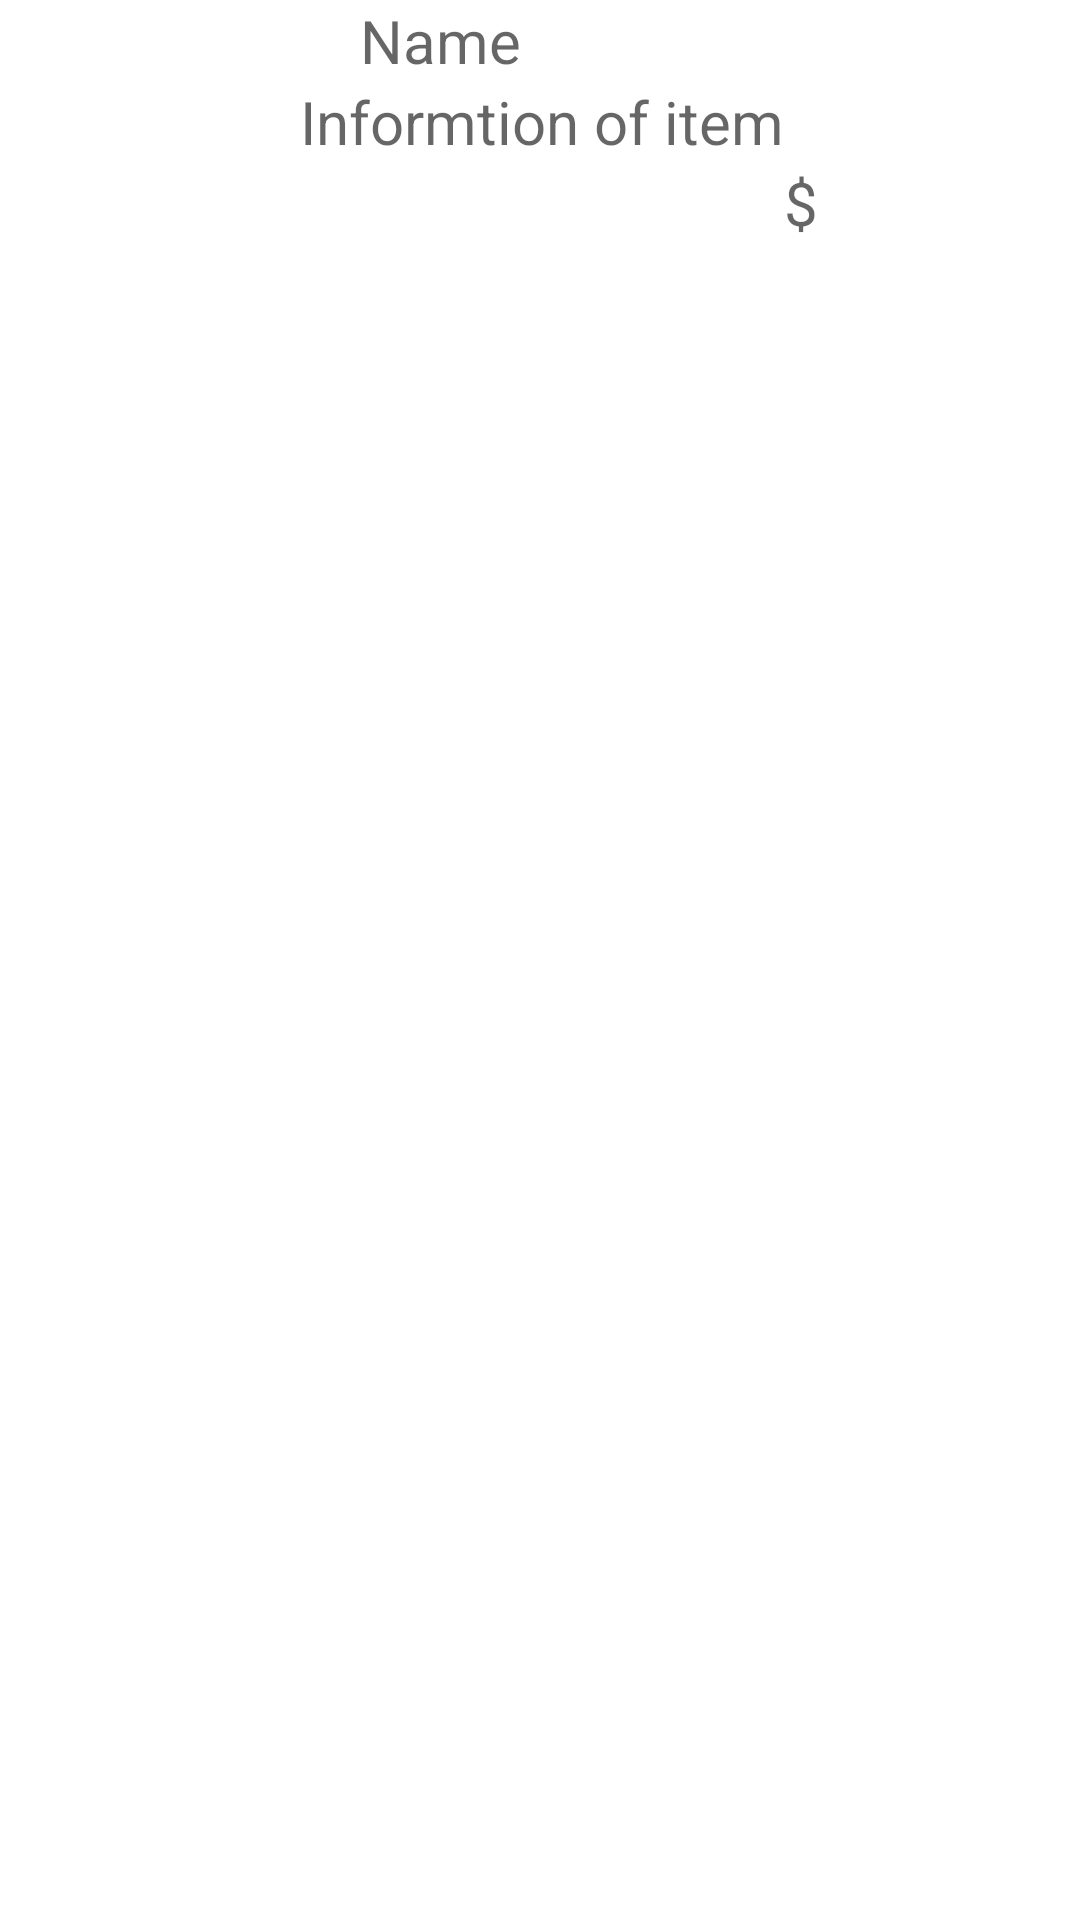

Layout XML and referenced resources for this Android screen:
<!-- AndroidManifest.xml: application theme Theme.NguyenTienAn -->
<!-- res/layout/items.xml -->
<?xml version="1.0" encoding="utf-8"?>
<RelativeLayout xmlns:android="http://schemas.android.com/apk/res/android"
    android:layout_width="match_parent"
    android:layout_height="match_parent">
    <ImageView
        android:id="@+id/imgAnh"
        android:layout_width="100dp"
        android:layout_height="100dp" />

    <TextView
        android:id="@+id/tv_name"
        android:paddingLeft="20dp"
        android:layout_width="wrap_content"
        android:layout_height="wrap_content"
        android:hint="Name"
        android:textSize="20dp"
        android:layout_toRightOf="@+id/imgAnh"/>

    <TextView
        android:id="@+id/tv_thongtin"
        android:layout_width="wrap_content"
        android:layout_height="wrap_content"
        android:layout_below="@id/tv_name"
        android:layout_toRightOf="@+id/imgAnh"
        android:hint="Informtion of item"
        android:textSize="20dp" />
    <TextView
        android:id="@+id/tv_giaca"
        android:layout_width="wrap_content"
        android:layout_height="wrap_content"
        android:hint="$"
        android:textSize="20dp"
        android:layout_toRightOf="@+id/tv_thongtin"
        android:layout_below="@id/tv_thongtin"/>

</RelativeLayout>
<!-- resources referenced by this layout -->
<resources>
  <style name="Theme.NguyenTienAn" parent="Theme.MaterialComponents.DayNight.DarkActionBar">
          
          <item name="colorPrimary">@color/purple_500</item>
          <item name="colorPrimaryVariant">@color/purple_700</item>
          <item name="colorOnPrimary">@color/white</item>
          
          <item name="colorSecondary">@color/teal_200</item>
          <item name="colorSecondaryVariant">@color/teal_700</item>
          <item name="colorOnSecondary">@color/black</item>
          
          <item name="android:statusBarColor" tools:targetApi="l">?attr/colorPrimaryVariant</item>
          
      </style>
  <!-- not gathered from this repository: default colours our renderer supplied (Android Studio template values) -->
  <color name="purple_500">#FF6200EE</color>
  <color name="purple_700">#FF3700B3</color>
  <color name="teal_200">#FF03DAC5</color>
  <color name="teal_700">#FF018786</color>
  <color name="black">#FF000000</color>
  <color name="white">#FFFFFFFF</color>
</resources>
